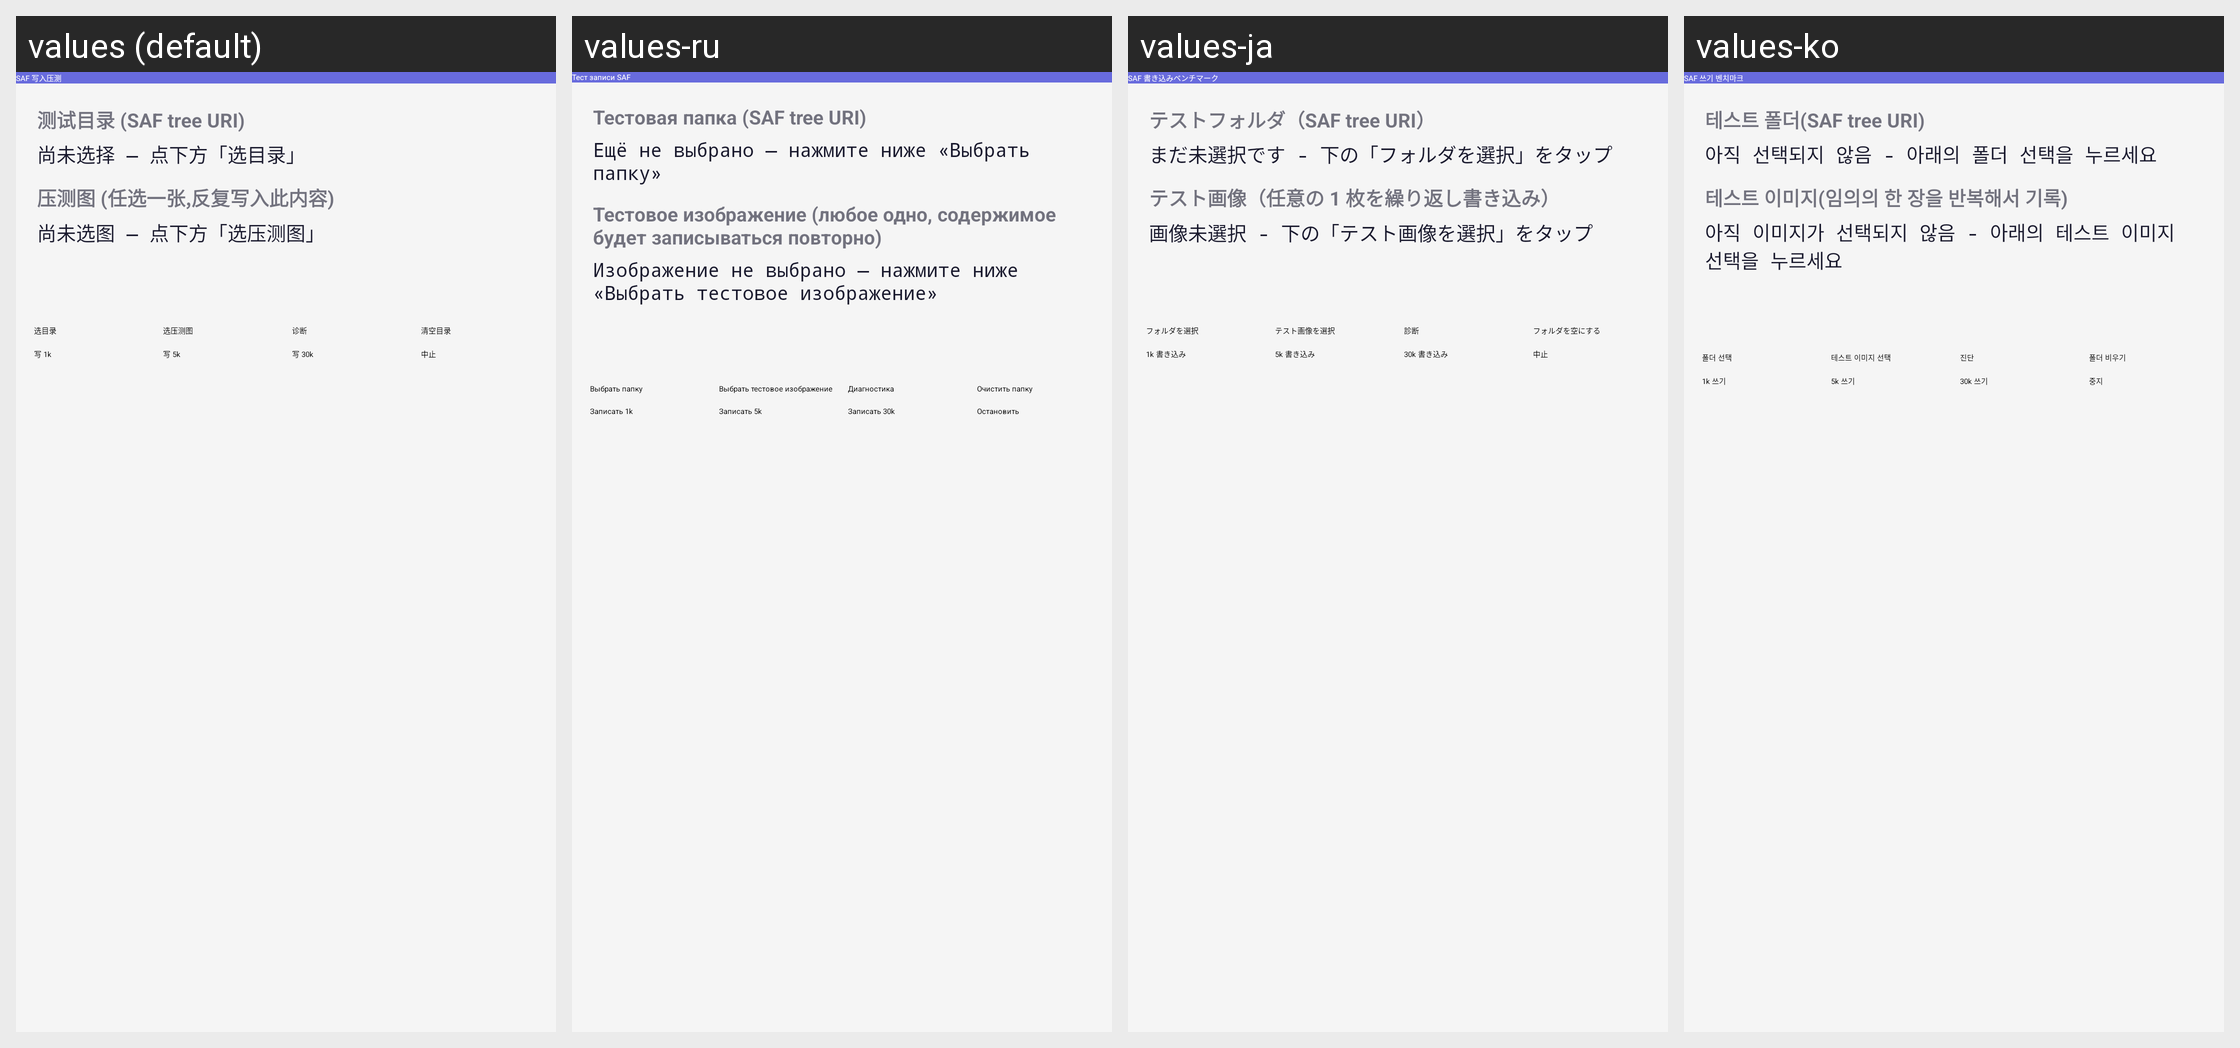

For this localized Android screen grid, give each drawn string resource with its value in every locale shown.
Android screen res/layout/fragment_saf_perf_test.xml rendered under 4 locales, left to right: values (default), values-ru, values-ja, values-ko. Device: Nexus 5 (rendered at 1080×1920; each locale shown at half size, 540×960, under a caption strip naming it); theme AppTheme.
Other locales in the repository, not shown: values-en, values-tr, values-zh-rTW.
Strings drawn on this screen, with the default value and each locale's value (text and hints the layout hard-codes, and strings that could not be matched under every locale, appear in the picture but are not listed):

saf_perf_test_entry
  values: SAF 写入压测
  values-ru: Тест записи SAF
  values-ja: SAF 書き込みベンチマーク
  values-ko: SAF 쓰기 벤치마크

saf_perf_test_tree_label
  values: 测试目录 (SAF tree URI)
  values-ru: Тестовая папка (SAF tree URI)
  values-ja: テストフォルダ（SAF tree URI）
  values-ko: 테스트 폴더(SAF tree URI)

saf_perf_test_tree_none
  values: 尚未选择 — 点下方「选目录」
  values-ru: Ещё не выбрано — нажмите ниже «Выбрать папку»
  values-ja: まだ未選択です - 下の「フォルダを選択」をタップ
  values-ko: 아직 선택되지 않음 - 아래의 폴더 선택을 누르세요

saf_perf_test_payload_label
  values: 压测图 (任选一张,反复写入此内容)
  values-ru: Тестовое изображение (любое одно, содержимое будет записываться повторно)
  values-ja: テスト画像（任意の 1 枚を繰り返し書き込み）
  values-ko: 테스트 이미지(임의의 한 장을 반복해서 기록)

saf_perf_test_payload_none
  values: 尚未选图 — 点下方「选压测图」
  values-ru: Изображение не выбрано — нажмите ниже «Выбрать тестовое изображение»
  values-ja: 画像未選択 - 下の「テスト画像を選択」をタップ
  values-ko: 아직 이미지가 선택되지 않음 - 아래의 테스트 이미지 선택을 누르세요

saf_perf_test_pick
  values: 选目录
  values-ru: Выбрать папку
  values-ja: フォルダを選択
  values-ko: 폴더 선택

saf_perf_test_pick_image
  values: 选压测图
  values-ru: Выбрать тестовое изображение
  values-ja: テスト画像を選択
  values-ko: 테스트 이미지 선택

saf_perf_test_diag
  values: 诊断
  values-ru: Диагностика
  values-ja: 診断
  values-ko: 진단

saf_perf_test_purge
  values: 清空目录
  values-ru: Очистить папку
  values-ja: フォルダを空にする
  values-ko: 폴더 비우기

saf_perf_test_run_1k
  values: 写 1k
  values-ru: Записать 1k
  values-ja: 1k 書き込み
  values-ko: 1k 쓰기

saf_perf_test_run_5k
  values: 写 5k
  values-ru: Записать 5k
  values-ja: 5k 書き込み
  values-ko: 5k 쓰기

saf_perf_test_run_30k
  values: 写 30k
  values-ru: Записать 30k
  values-ja: 30k 書き込み
  values-ko: 30k 쓰기

saf_perf_test_cancel
  values: 中止
  values-ru: Остановить
  values-ja: 中止
  values-ko: 중지
